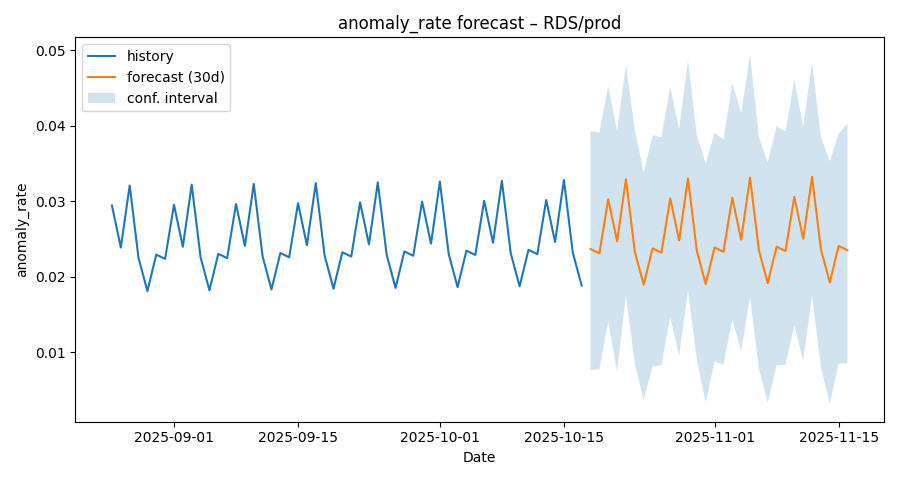

The data file committed next to this chart (first rows):
ds, yhat, yhat_lower, yhat_upper
2025-08-25, 0.02943, 0.0142, 0.04531
2025-08-26, 0.02387, 0.007137, 0.03924
2025-08-27, 0.03209, 0.01592, 0.04708
2025-08-28, 0.02249, 0.006551, 0.03809
2025-08-29, 0.01812, 0.003762, 0.03428
2025-08-30, 0.02294, 0.005826, 0.03731
2025-08-31, 0.02237, 0.007578, 0.03778
2025-09-01, 0.02954, 0.01494, 0.04455
2025-09-02, 0.02398, 0.008025, 0.03966
2025-09-03, 0.03219, 0.01673, 0.04832
2025-09-04, 0.0226, 0.008073, 0.03891
2025-09-05, 0.01822, 0.002968, 0.03322
2025-09-06, 0.02304, 0.006986, 0.03834
2025-09-07, 0.02248, 0.007148, 0.03786
2025-09-08, 0.02964, 0.01442, 0.04708
2025-09-09, 0.02408, 0.009221, 0.04022
2025-09-10, 0.03229, 0.01682, 0.04747
2025-09-11, 0.0227, 0.005855, 0.03762
2025-09-12, 0.01832, 0.003317, 0.03398
2025-09-13, 0.02315, 0.007881, 0.03953
2025-09-14, 0.02258, 0.006571, 0.03747
2025-09-15, 0.02975, 0.01375, 0.04579
2025-09-16, 0.02419, 0.008884, 0.03899
2025-09-17, 0.0324, 0.01706, 0.04887
2025-09-18, 0.02281, 0.007474, 0.0389
2025-09-19, 0.01843, 0.003418, 0.03413
2025-09-20, 0.02325, 0.006552, 0.03938
2025-09-21, 0.02269, 0.007711, 0.03729
2025-09-22, 0.02985, 0.01472, 0.04564
2025-09-23, 0.02429, 0.008286, 0.04051
2025-09-24, 0.0325, 0.01673, 0.04748
2025-09-25, 0.02291, 0.006757, 0.03923
2025-09-26, 0.01853, 0.003319, 0.03396
2025-09-27, 0.02336, 0.006245, 0.03813
2025-09-28, 0.02279, 0.007299, 0.03904
2025-09-29, 0.02996, 0.01425, 0.04606
2025-09-30, 0.0244, 0.008515, 0.03899
2025-10-01, 0.03261, 0.01743, 0.04821
2025-10-02, 0.02301, 0.007445, 0.03786
2025-10-03, 0.01864, 0.003103, 0.03407
2025-10-04, 0.02346, 0.008854, 0.03848
2025-10-05, 0.02289, 0.007212, 0.03991
2025-10-06, 0.03006, 0.01466, 0.04643
2025-10-07, 0.0245, 0.008146, 0.03992
2025-10-08, 0.03271, 0.017, 0.04818
2025-10-09, 0.02312, 0.006711, 0.03898
2025-10-10, 0.01874, 0.002637, 0.0343
2025-10-11, 0.02357, 0.00721, 0.0384
2025-10-12, 0.023, 0.006959, 0.03779
2025-10-13, 0.03017, 0.01491, 0.04611
2025-10-14, 0.02461, 0.0106, 0.04058
2025-10-15, 0.03282, 0.01723, 0.04798
2025-10-16, 0.02322, 0.007402, 0.03841
2025-10-17, 0.01885, 0.003205, 0.03398
2025-10-18, 0.02367, 0.007659, 0.03928
2025-10-19, 0.0231, 0.007791, 0.03912
2025-10-20, 0.03027, 0.01403, 0.04526
2025-10-21, 0.02471, 0.007451, 0.03933
2025-10-22, 0.03292, 0.0175, 0.04804
2025-10-23, 0.02333, 0.008473, 0.03953
... 24 more rows
